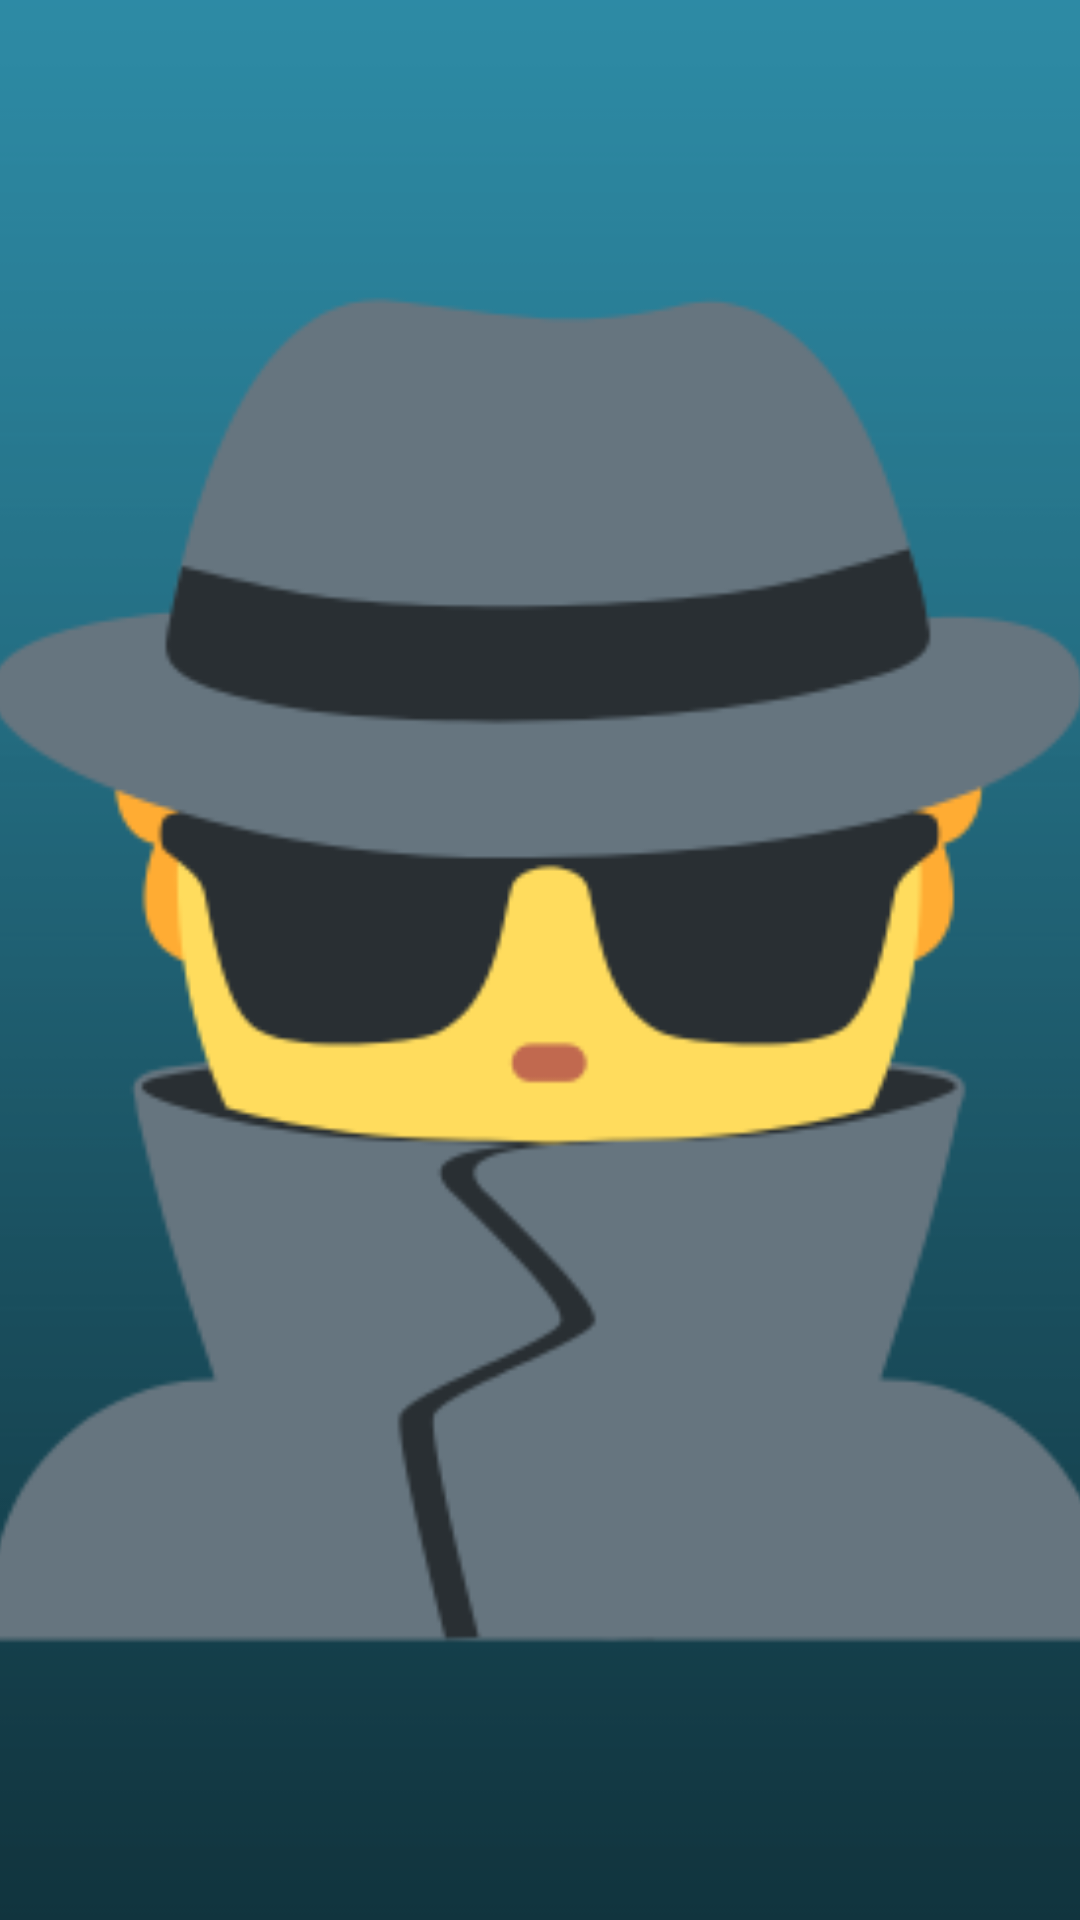

Android layout source for this screen:
<!-- AndroidManifest.xml: activity theme Theme.AppCompat.DayNight.NoActionBar -->
<!-- res/layout/activity_splash.xml -->
<?xml version="1.0" encoding="utf-8"?>
<LinearLayout xmlns:android="http://schemas.android.com/apk/res/android"
    xmlns:app="http://schemas.android.com/apk/res-auto"
    xmlns:tools="http://schemas.android.com/tools"
    android:layout_width="match_parent"
    android:layout_height="match_parent"
    android:gravity="center"
    android:orientation="vertical"
    tools:context=".SplashActivity">


    <ImageView
        android:layout_width="820dp"
        android:layout_height="840dp"
        android:layout_gravity="center"
        android:src="@drawable/untitled_design__53_"/>


</LinearLayout>
<!-- resources referenced by this layout -->
<resources>
  <!-- drawable untitled_design__53_: png bitmap (drawable, 19967 bytes) -->
</resources>
